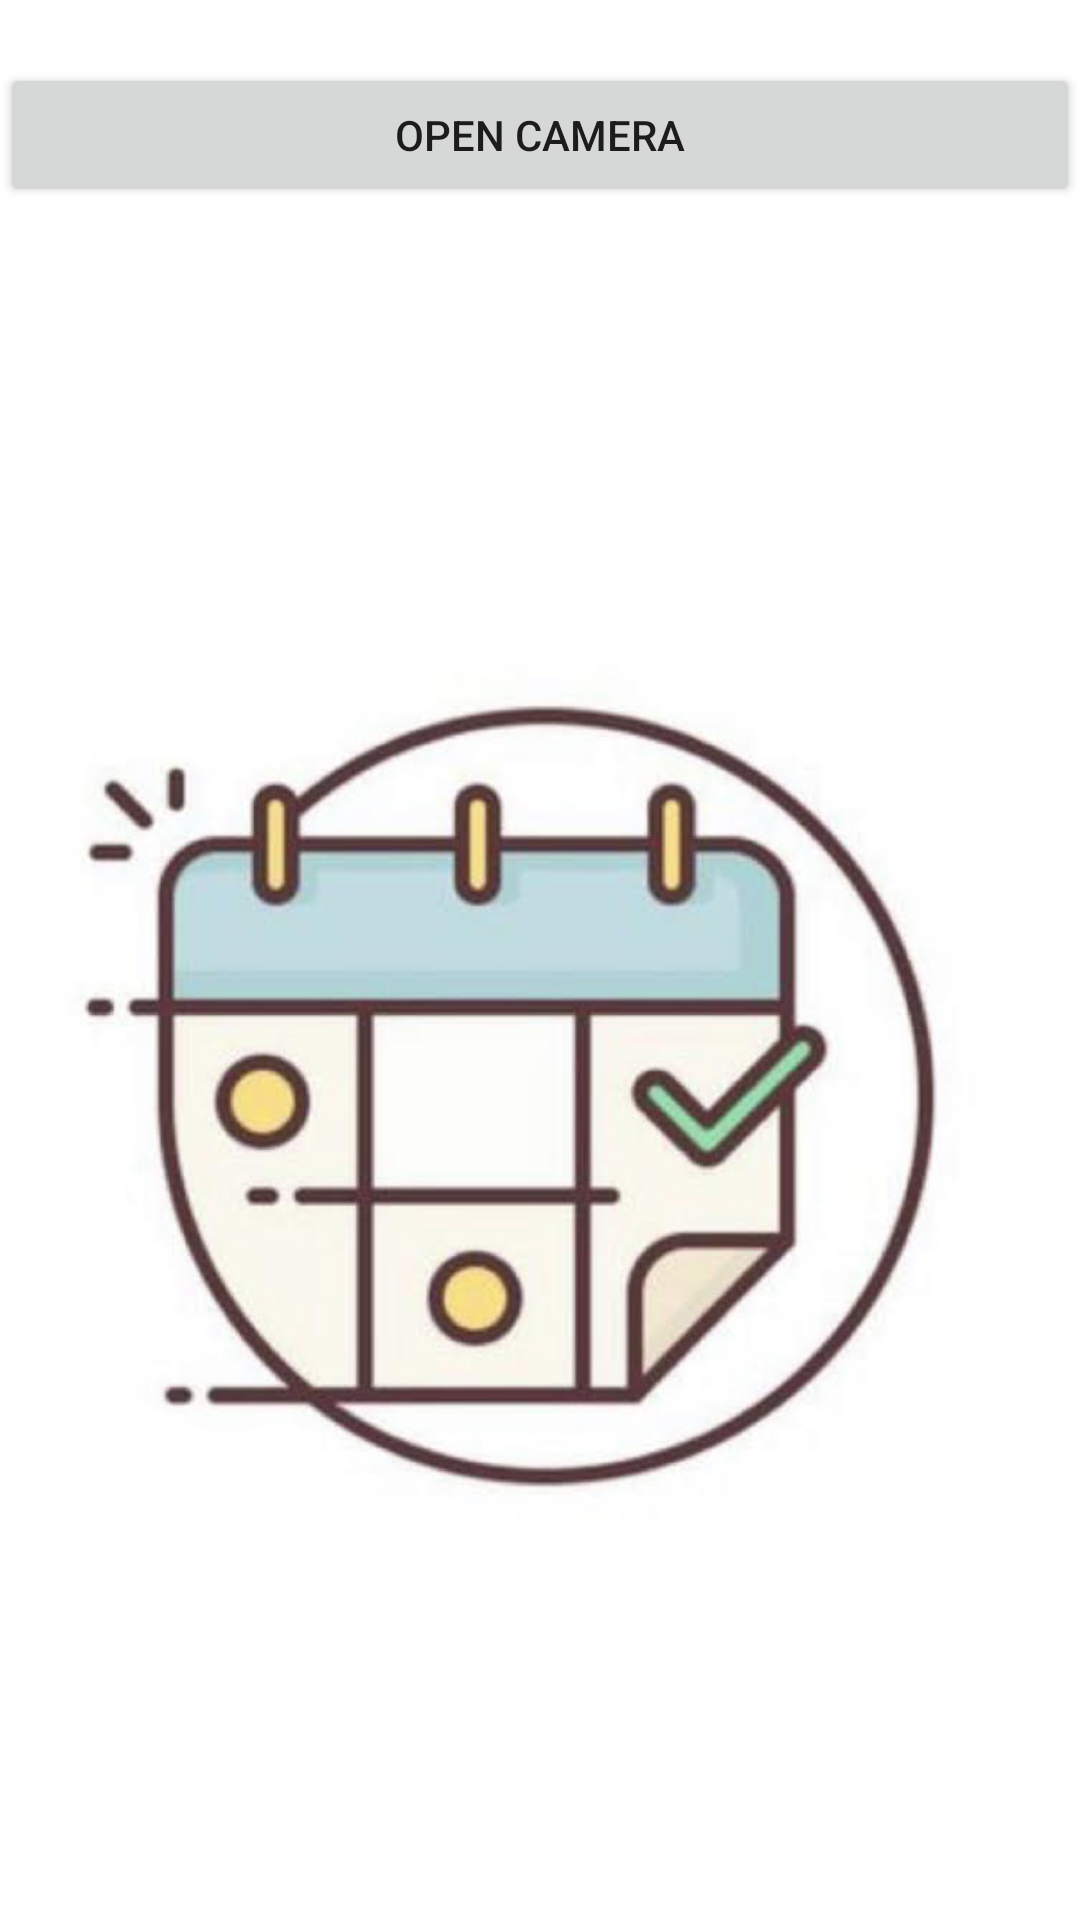

Here is an Android app screen rendered from its layout file. Give the layout XML and the strings, colors and styles it references.
<!-- AndroidManifest.xml: application theme Theme.MyFirsrtPro -->
<!-- res/layout/fragment_camera.xml -->
<?xml version="1.0" encoding="utf-8"?>
<LinearLayout xmlns:android="http://schemas.android.com/apk/res/android"
    xmlns:app="http://schemas.android.com/apk/res-auto"
    xmlns:tools="http://schemas.android.com/tools"
    android:layout_width="match_parent"
    android:layout_height="match_parent"
    tools:context=".ui.CameraFragment"
    android:gravity="center"
    android:orientation="vertical">




    <Button
        android:layout_width="match_parent"
        android:layout_height="wrap_content"
        android:text="Open Camera"
        android:id="@+id/buttonCamera"

        />
    <ImageView
        android:layout_marginTop="50dp"
        android:layout_width="match_parent"
        android:layout_height="500dp"
        android:id="@+id/imageViewProfile"
        android:src="@drawable/calicon"
        />


</LinearLayout>
<!-- resources referenced by this layout -->
<resources>
  <!-- drawable calicon: jpg bitmap (drawable-v24, 32806 bytes) -->
  <style name="Theme.MyFirsrtPro" parent="Theme.MaterialComponents.DayNight.DarkActionBar">
          
          <item name="colorPrimary">@color/black</item>
          <item name="colorPrimaryVariant">@color/black</item>
          <item name="colorOnPrimary">@color/white</item>
          
          <item name="colorSecondary">@color/teal_700</item>
          <item name="colorSecondaryVariant">@color/teal_700</item>
          <item name="colorOnSecondary">@color/black</item>
          
          <item name="android:statusBarColor" tools:targetApi="l">?attr/colorPrimaryVariant</item>
          
      </style>
  <color name="black">#FF000000</color>
  <color name="white">#FFFFFFFF</color>
  <color name="teal_700">#FF018786</color>
</resources>
